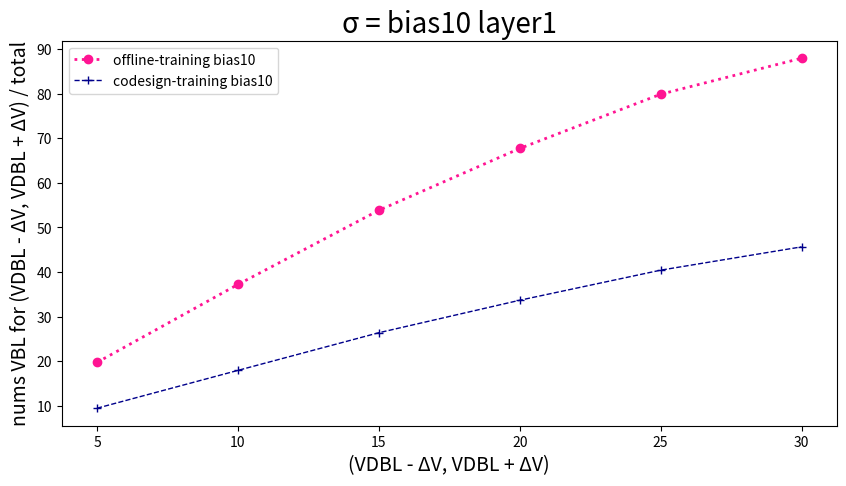

Here is the Python script that generated this plot:
import pandas as pd
import matplotlib.pyplot as plt

# 读取数据
data = {
    'SA offset mv': [5, 10, 15, 20, 25, 30],
    'Offline-training bias10': [19.72,
37.21,
53.85,
67.73,
79.90,
87.98],
    'codesign-training bias10': [9.44,
17.93,
26.38,
33.67,
40.42,
45.65],
}

plt.figure(figsize=(10, 5))  # 设置画布的尺寸
plt.title('σ = bias10 layer1', fontsize=20)  # 标题，并设定字号大小
plt.xlabel(u'(VDBL - ΔV, VDBL + ΔV)', fontsize=14)  # 设置x轴，并设定字号大小
plt.ylabel(u'nums VBL for (VDBL - ΔV, VDBL + ΔV) / total', fontsize=14)  # 设置y轴，并设定字号大小

# color：颜色，linewidth：线宽，linestyle：线条类型，label：图例，marker：数据点的类型
plt.plot(data['SA offset mv'], data['Offline-training bias10'], color="deeppink", linewidth=2, linestyle=':', label='offline-training bias10', marker='o')
plt.plot(data['SA offset mv'], data['codesign-training bias10'], color="darkblue", linewidth=1, linestyle='--', label='codesign-training bias10', marker='+')


plt.legend(loc=2)  # 图例展示位置，数字代表第几象限
plt.show()  # 显示图像